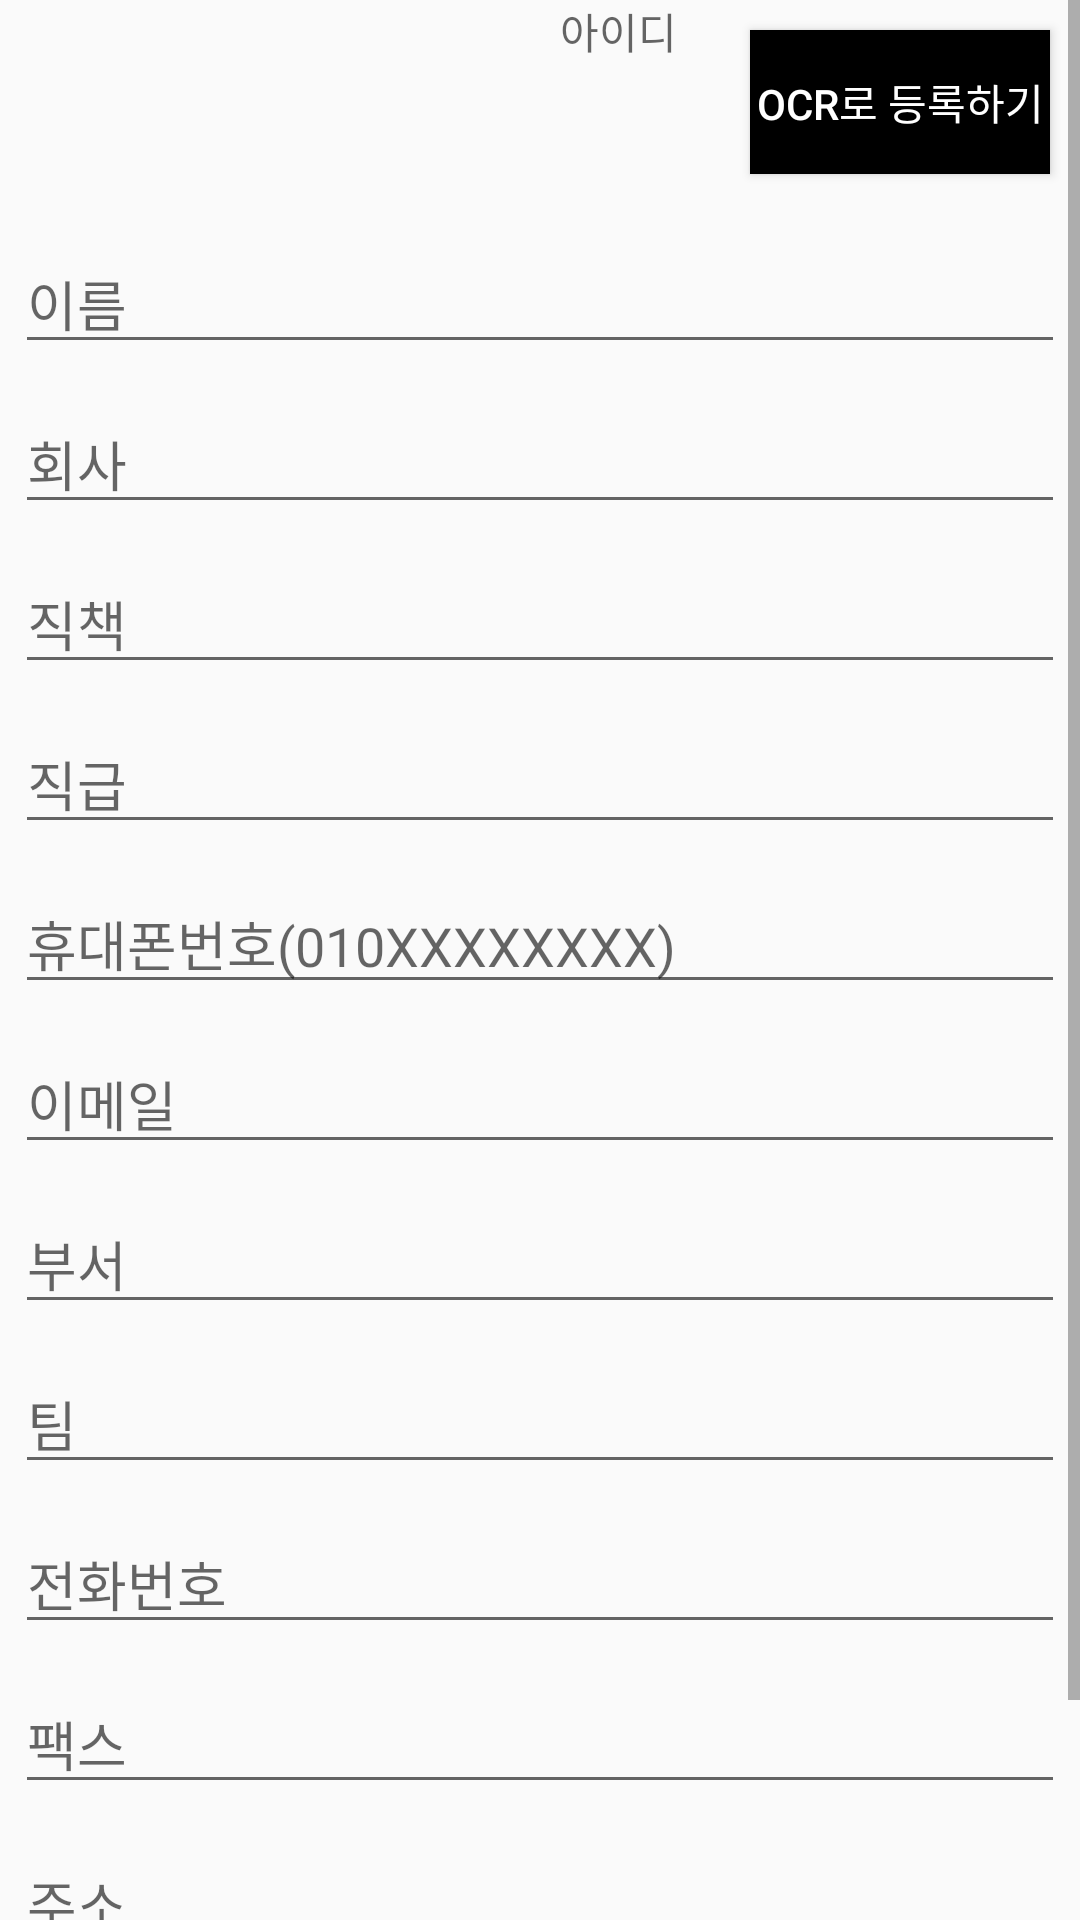

Reconstruct the res/layout file that produces this screen, plus the resources it refers to.
<!-- AndroidManifest.xml: application theme AppTheme -->
<!-- res/layout/activity_register_my_bcactivity.xml -->
<?xml version="1.0" encoding="utf-8"?>
<ScrollView xmlns:android="http://schemas.android.com/apk/res/android"
    xmlns:tools="http://schemas.android.com/tools"
    android:id="@+id/ScrollView1"
    android:layout_width="match_parent"
    android:layout_height="match_parent"
    tools:context=".Frag3_BC.RegisterMyBCActivity">

    <RelativeLayout
        android:layout_width="match_parent"
        android:layout_height="wrap_content"
        android:orientation="vertical">

        <Button
            android:id="@+id/ocrRegisterButton"
            android:layout_width="100dp"
            android:layout_height="wrap_content"
            android:text="OCR로 등록하기"
            android:textColor="#ffffff"
            android:background="#000000"
            android:layout_alignParentRight="true"
            android:layout_margin="10dp"
            />

        <TextView
            android:id="@+id/idText"
            android:layout_width="wrap_content"
            android:layout_height="wrap_content"
            android:ems="10"
            android:hint="아이디"
            android:layout_alignEnd="@+id/ocrRegisterButton"
            />

        <EditText
            android:id="@+id/nameText"
            android:layout_width="350dp"
            android:layout_height="wrap_content"
            android:ems="10"
            android:hint="이름"
            android:inputType="textPersonName"
            android:layout_centerInParent="true"
            android:layout_below="@+id/ocrRegisterButton"
            android:layout_marginTop="10dp"/>

        <EditText
            android:id="@+id/comText"
            android:layout_width="350dp"
            android:layout_height="wrap_content"
            android:ems="10"
            android:hint="회사"
            android:inputType="textPersonName"
            android:layout_below="@+id/nameText"
            android:layout_centerInParent="true"
            android:layout_marginTop="10dp"/>

        <EditText
            android:id="@+id/posiText"
            android:layout_width="350dp"
            android:layout_height="wrap_content"
            android:ems="10"
            android:hint="직책"
            android:inputType="textPersonName"
            android:layout_below="@+id/comText"
            android:layout_centerInParent="true"
            android:layout_marginTop="10dp"/>

        <EditText
            android:id="@+id/dutyText"
            android:layout_width="350dp"
            android:layout_height="wrap_content"
            android:ems="10"
            android:hint="직급"
            android:inputType="textPersonName"
            android:layout_below="@id/posiText"
            android:layout_centerInParent="true"
            android:layout_marginTop="10dp"/>

        <EditText
            android:id="@+id/phoneText"
            android:layout_width="350dp"
            android:layout_height="wrap_content"
            android:ems="10"
            android:hint="휴대폰번호(010XXXXXXXX)"
            android:inputType="phone"
            android:layout_below="@+id/dutyText"
            android:layout_centerInParent="true"
            android:layout_marginTop="10dp"/>

        <EditText
            android:id="@+id/mailText"
            android:layout_width="350dp"
            android:layout_height="wrap_content"
            android:ems="10"
            android:hint="이메일"
            android:inputType="textWebEmailAddress"
            android:layout_below="@id/phoneText"
            android:layout_centerInParent="true"
            android:layout_marginTop="10dp"/>

        <EditText
            android:id="@+id/departText"
            android:layout_width="350dp"
            android:layout_height="wrap_content"
            android:ems="10"
            android:hint="부서"
            android:inputType="textPersonName"
            android:layout_below="@id/mailText"
            android:layout_centerInParent="true"
            android:layout_marginTop="10dp"/>

        <EditText
            android:id="@+id/teamText"
            android:layout_width="350dp"
            android:layout_height="wrap_content"
            android:ems="10"
            android:hint="팀"
            android:inputType="textPersonName"
            android:layout_below="@id/departText"
            android:layout_centerInParent="true"
            android:layout_marginTop="10dp"/>

        <EditText
            android:id="@+id/telText"
            android:layout_width="350dp"
            android:layout_height="wrap_content"
            android:ems="10"
            android:hint="전화번호"
            android:inputType="phone"
            android:layout_below="@id/teamText"
            android:layout_centerInParent="true"
            android:layout_marginTop="10dp"/>

        <EditText
            android:id="@+id/faxText"
            android:layout_width="350dp"
            android:layout_height="wrap_content"
            android:ems="10"
            android:hint="팩스"
            android:inputType="textPersonName"
            android:layout_below="@id/telText"
            android:layout_centerInParent="true"
            android:layout_marginTop="10dp"/>

        <EditText
            android:id="@+id/addressText"
            android:layout_width="350dp"
            android:layout_height="wrap_content"
            android:ems="10"
            android:hint="주소"
            android:inputType="textPersonName"
            android:layout_below="@id/faxText"
            android:layout_centerInParent="true"
            android:layout_marginTop="10dp"/>

        <LinearLayout
            android:layout_width="match_parent"
            android:layout_height="match_parent"
            android:orientation="horizontal"
            android:layout_below="@id/addressText"
            android:layout_marginTop="10dp">

            <Button
                android:id="@+id/joinButton"
                android:layout_width="350dp"
                android:layout_height="wrap_content"
                android:layout_weight="1"
                android:text="적용"
                android:layout_margin="5dp"
                android:background="#000000"
                android:textColor="#ffffff"
                tools:layout_editor_absoluteX="16dp"
                tools:layout_editor_absoluteY="263dp" />

            <Button
                android:id="@+id/cancelButton"
                android:layout_width="350dp"
                android:layout_height="wrap_content"
                android:layout_weight="1"
                android:text="취소"
                android:layout_margin="5dp"
                android:background="#000000"
                android:textColor="#ffffff"
                tools:layout_editor_absoluteX="16dp"
                tools:layout_editor_absoluteY="263dp" />
        </LinearLayout>



    </RelativeLayout>
</ScrollView>
<!-- resources referenced by this layout -->
<resources>
  <style parent="Theme.AppCompat.Light.DarkActionBar" name="AppTheme">
      
      <item name="colorPrimary">@color/colorPrimary</item>
      <item name="colorPrimaryDark">@color/colorPrimaryDark</item>
      <item name="colorAccent">@color/colorAccent</item>
      <item name="android:statusBarColor">#000</item>
      
  
      <item name="windowActionBar">false</item>
      <item name="windowNoTitle">true</item>
  
  </style>
  <!-- not gathered from this repository: default colours our renderer supplied (Android Studio template values) -->
  <color name="colorPrimary">#FF6200EE</color>
  <color name="colorPrimaryDark">#FF3700B3</color>
  <color name="colorAccent">#FF03DAC5</color>
</resources>
